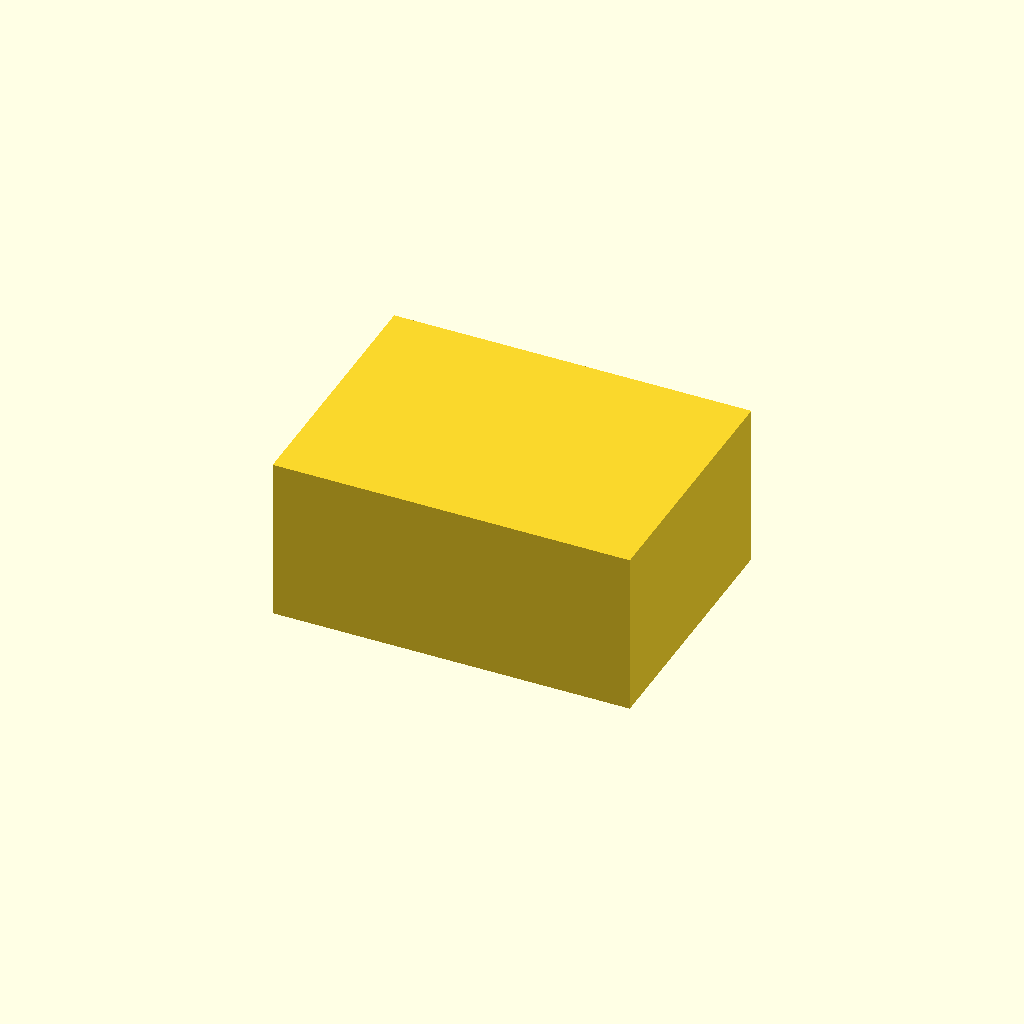
Cell 1: rendered with the file's own defaults.
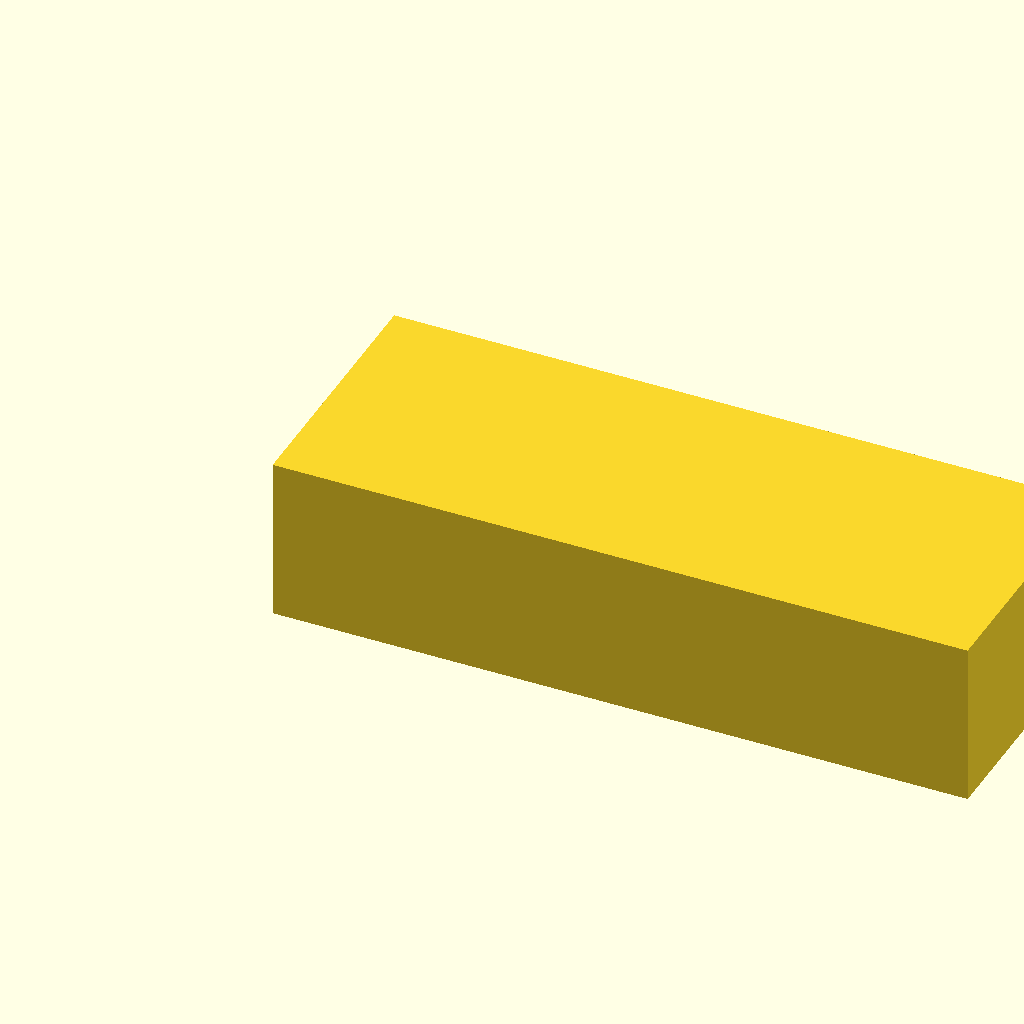
Cell 2: the same model with inner_length = 140.
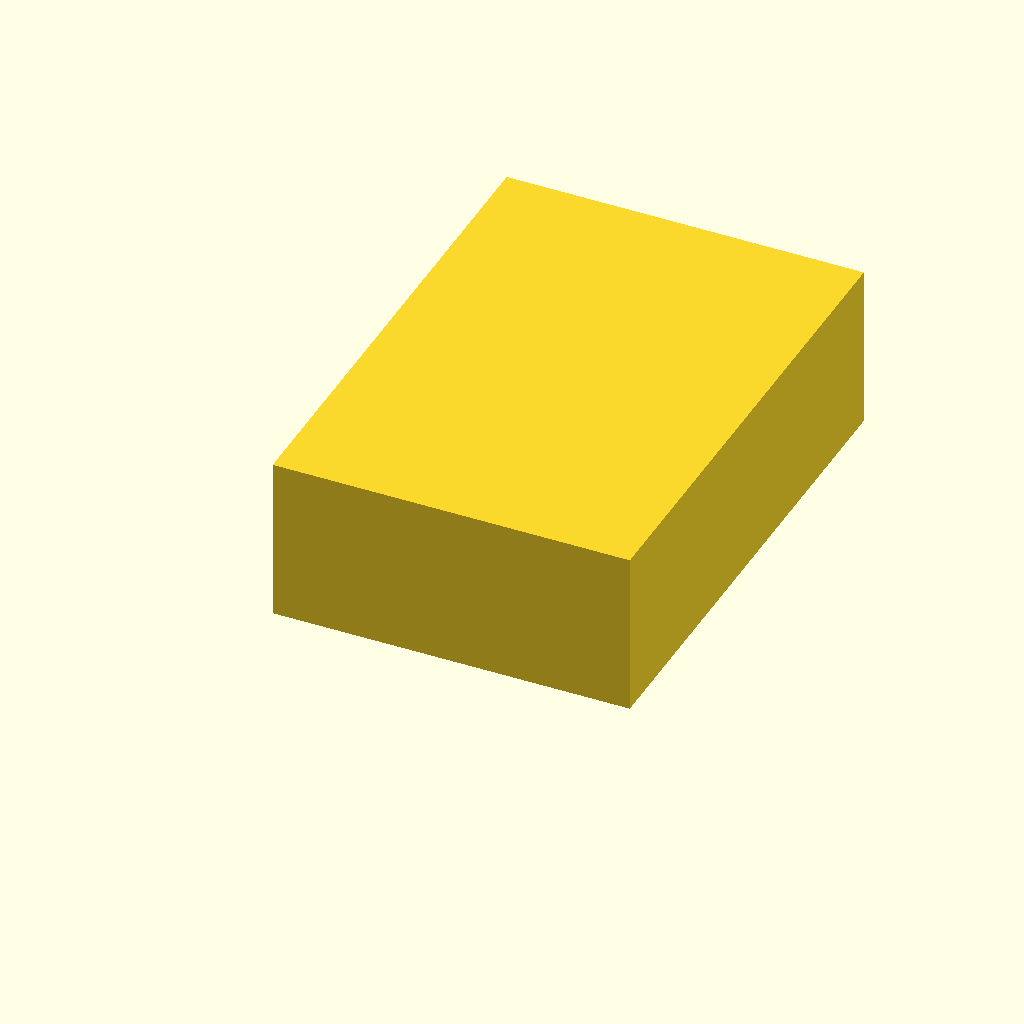
Cell 3 — inner_width set to 100, the other parameters unchanged.
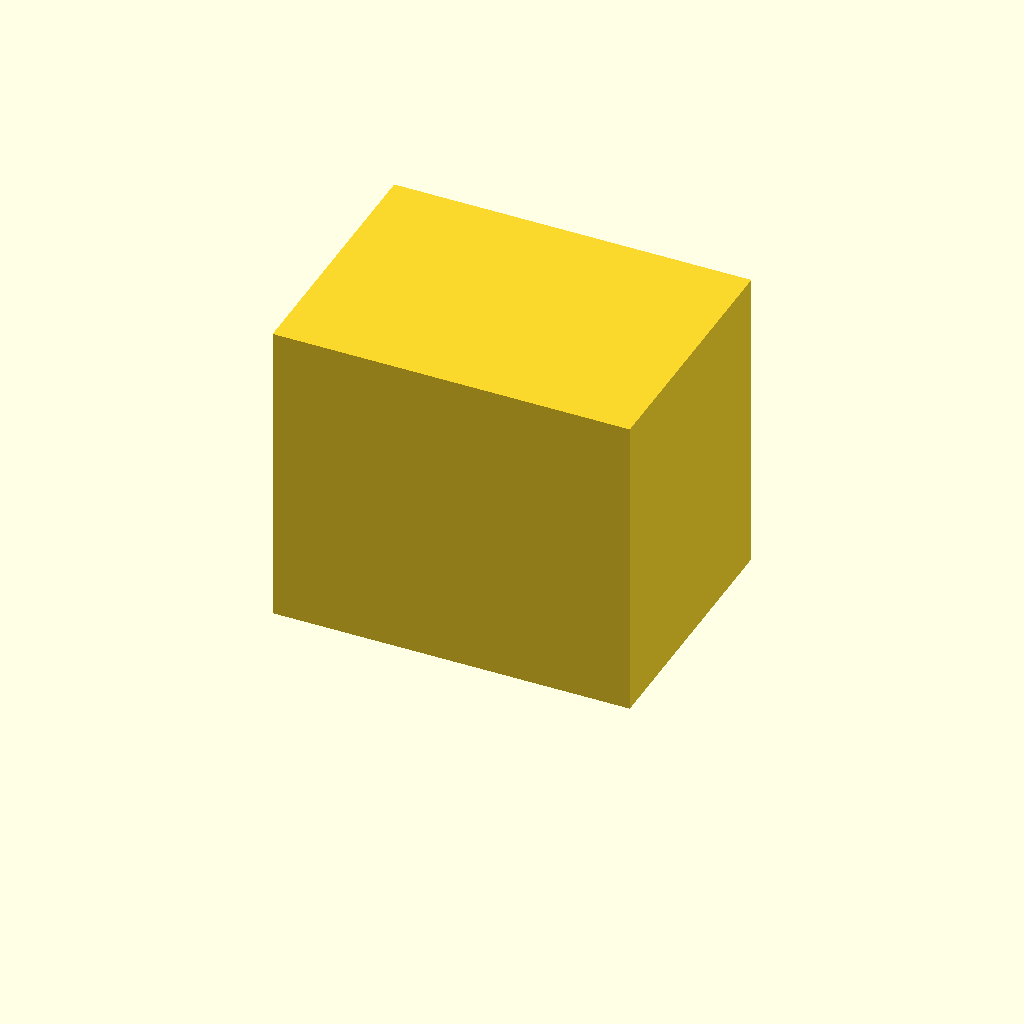
Cell 4 — inner_height set to 60, the other parameters unchanged.
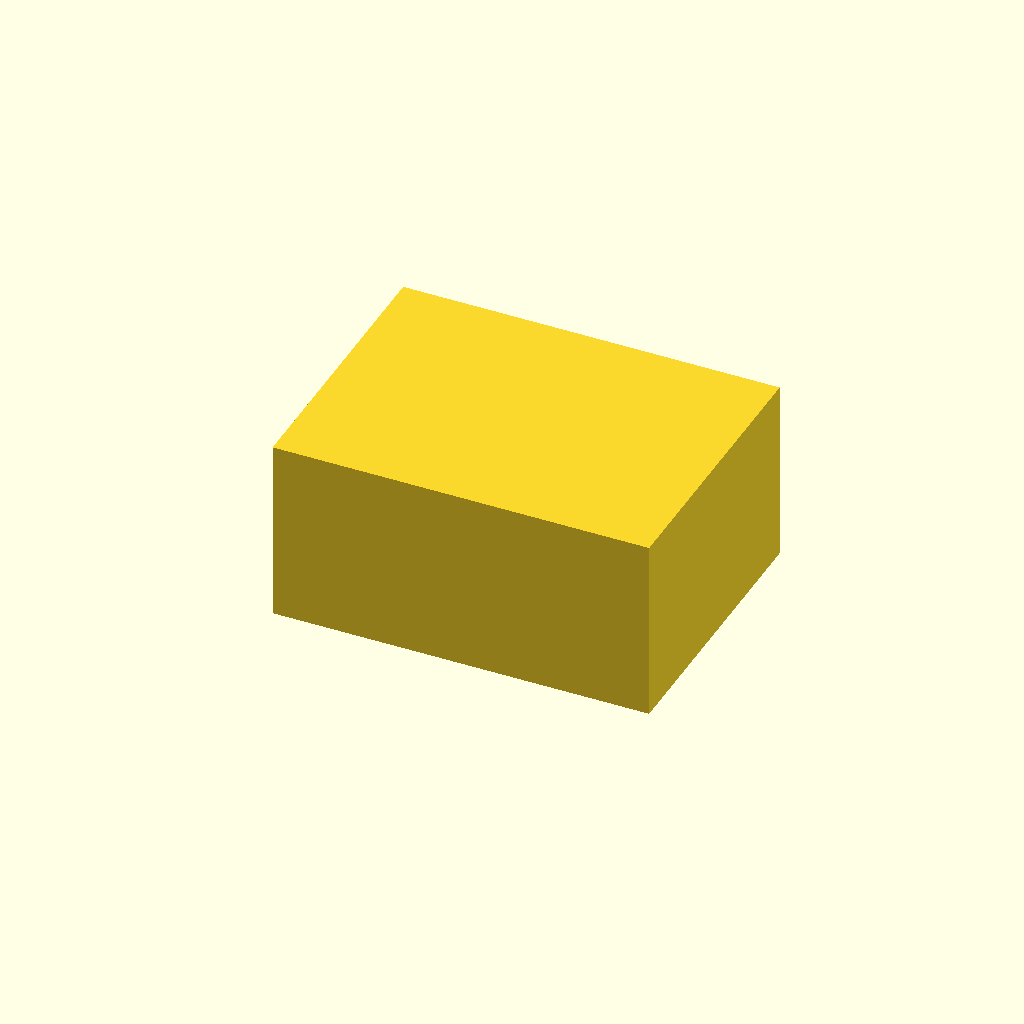
Cell 5 — wall_thickness set to 4, the other parameters unchanged.
One fixed orthographic camera (rotation 55°, 0°, 25°; colour scheme Cornfield) for every cell.
OpenSCAD source file enclosure/case.scad:
// Parametric ESP32 enclosure

inner_length = 70;
inner_width = 50;
inner_height = 30;
wall_thickness = 2;

outer_length = inner_length + 2 * wall_thickness;
outer_width = inner_width + 2 * wall_thickness;
outer_height = inner_height + 2 * wall_thickness;

module case() {
    difference() {
        cube([outer_length, outer_width, outer_height]);
        translate([wall_thickness, wall_thickness, wall_thickness])
            cube([inner_length, inner_width, inner_height]);
    }
}

case();
Parameter table extracted from the source (name, type, default, range or options):
inner_length: number, default 70
inner_width: number, default 50
inner_height: number, default 30
wall_thickness: number, default 2
